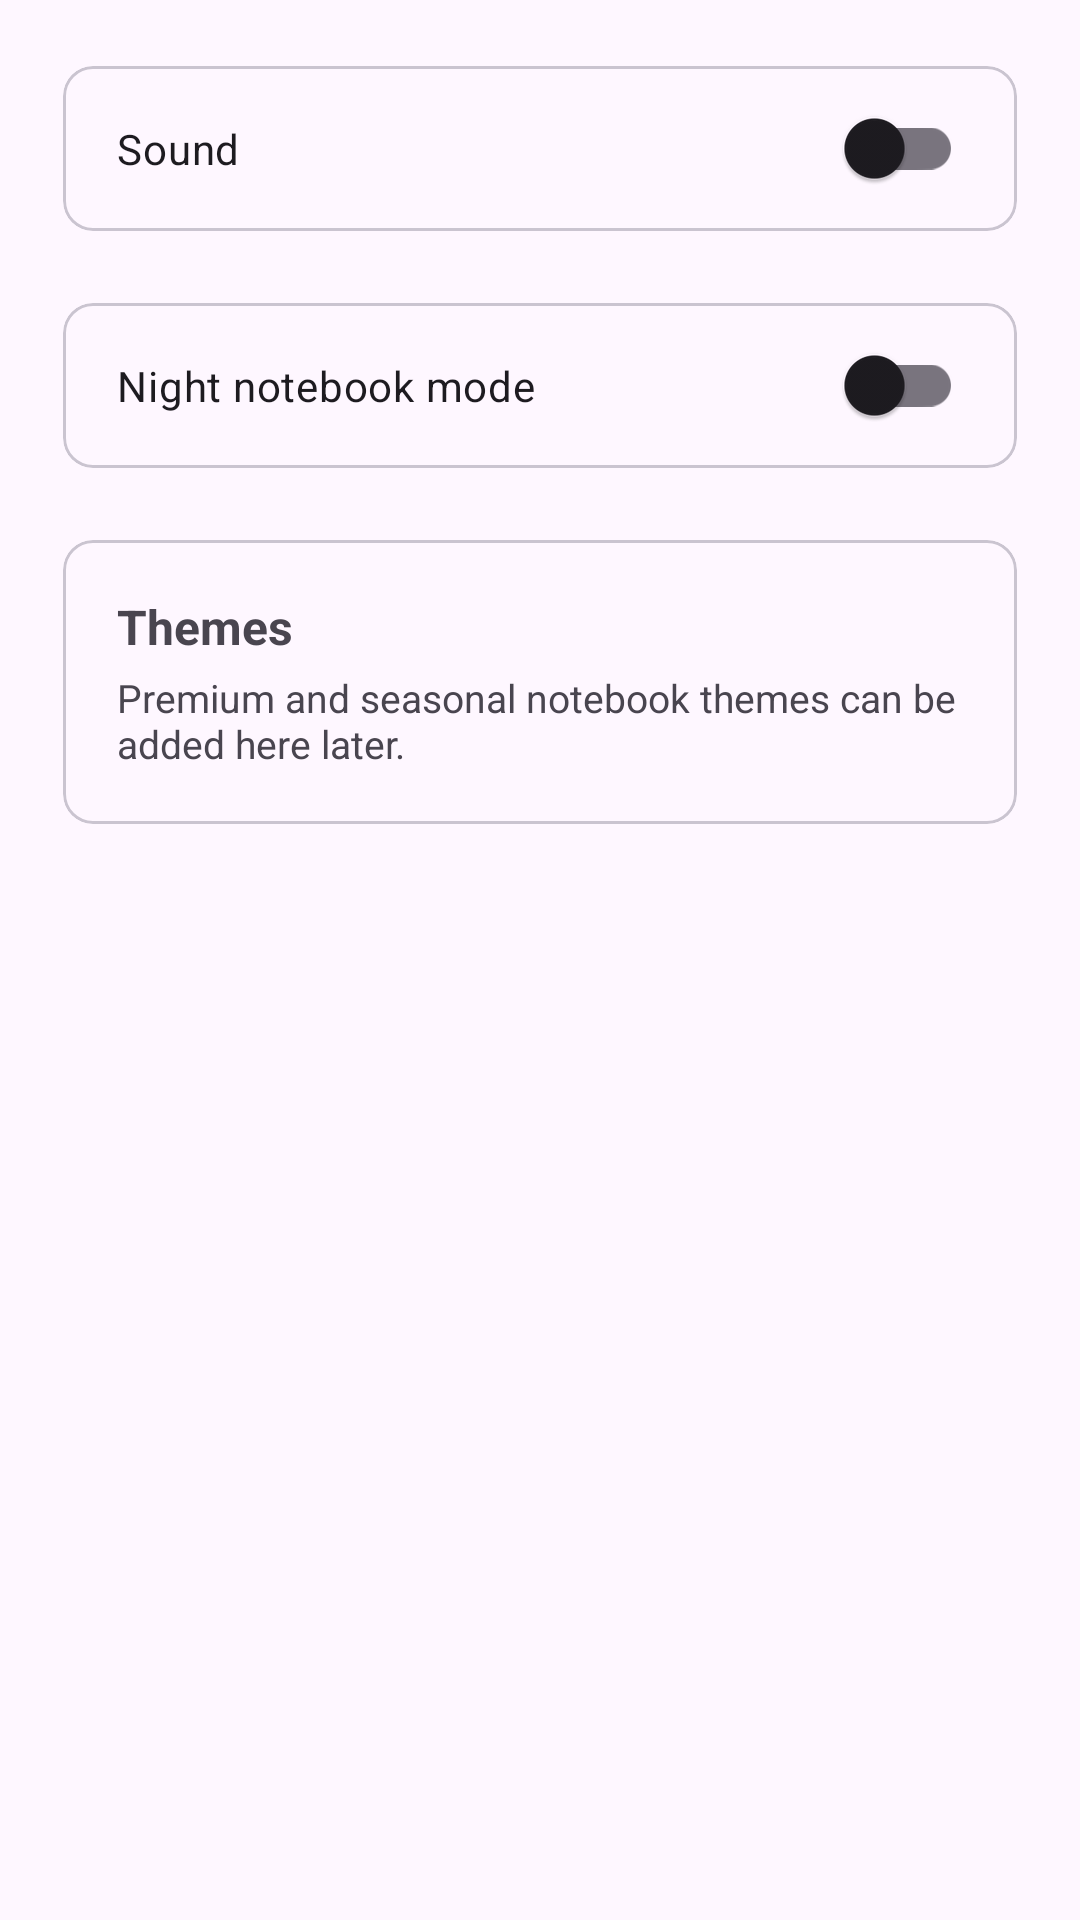

Write the Android layout XML for this screen, with the resource values it uses.
<!-- AndroidManifest.xml: application theme Theme.PaperHangman -->
<!-- res/layout/activity_settings.xml -->
<?xml version="1.0" encoding="utf-8"?>
<ScrollView xmlns:android="http://schemas.android.com/apk/res/android"
    xmlns:app="http://schemas.android.com/apk/res-auto"
    android:layout_width="match_parent"
    android:layout_height="match_parent">

    <LinearLayout
        android:layout_width="match_parent"
        android:layout_height="wrap_content"
        android:orientation="vertical"
        android:padding="16dp">

        <com.google.android.material.card.MaterialCardView
            android:layout_width="match_parent"
            android:layout_height="wrap_content"
            app:cardCornerRadius="10dp"
            app:cardUseCompatPadding="true">

            <com.google.android.material.switchmaterial.SwitchMaterial
                android:id="@+id/switchSound"
                android:layout_width="match_parent"
                android:layout_height="wrap_content"
                android:padding="18dp"
                android:text="@string/sound" />
        </com.google.android.material.card.MaterialCardView>

        <com.google.android.material.card.MaterialCardView
            android:layout_width="match_parent"
            android:layout_height="wrap_content"
            android:layout_marginTop="12dp"
            app:cardCornerRadius="10dp"
            app:cardUseCompatPadding="true">

            <com.google.android.material.switchmaterial.SwitchMaterial
                android:id="@+id/switchNightMode"
                android:layout_width="match_parent"
                android:layout_height="wrap_content"
                android:padding="18dp"
                android:text="@string/night_mode" />
        </com.google.android.material.card.MaterialCardView>

        <com.google.android.material.card.MaterialCardView
            android:layout_width="match_parent"
            android:layout_height="wrap_content"
            android:layout_marginTop="12dp"
            app:cardCornerRadius="10dp"
            app:cardUseCompatPadding="true">

            <LinearLayout
                android:layout_width="match_parent"
                android:layout_height="wrap_content"
                android:gravity="center_vertical"
                android:orientation="horizontal"
                android:padding="18dp">

                <LinearLayout
                    android:layout_width="0dp"
                    android:layout_height="wrap_content"
                    android:layout_weight="1"
                    android:orientation="vertical">

                    <TextView
                        android:layout_width="wrap_content"
                        android:layout_height="wrap_content"
                        android:text="@string/themes"
                        android:textSize="16sp"
                        android:textStyle="bold" />

                    <TextView
                        android:layout_width="wrap_content"
                        android:layout_height="wrap_content"
                        android:layout_marginTop="4dp"
                        android:text="@string/themes_subtitle"
                        android:textSize="13sp" />
                </LinearLayout>
            </LinearLayout>
        </com.google.android.material.card.MaterialCardView>

    </LinearLayout>
</ScrollView>
<!-- resources referenced by this layout -->
<resources>
  <string name="night_mode">Night notebook mode</string>
  <string name="sound">Sound</string>
  <string name="themes">Themes</string>
  <string name="themes_subtitle">Premium and seasonal notebook themes can be added here later.</string>
  <style name="Theme.PaperHangman" parent="Theme.Material3.DayNight" />
</resources>
